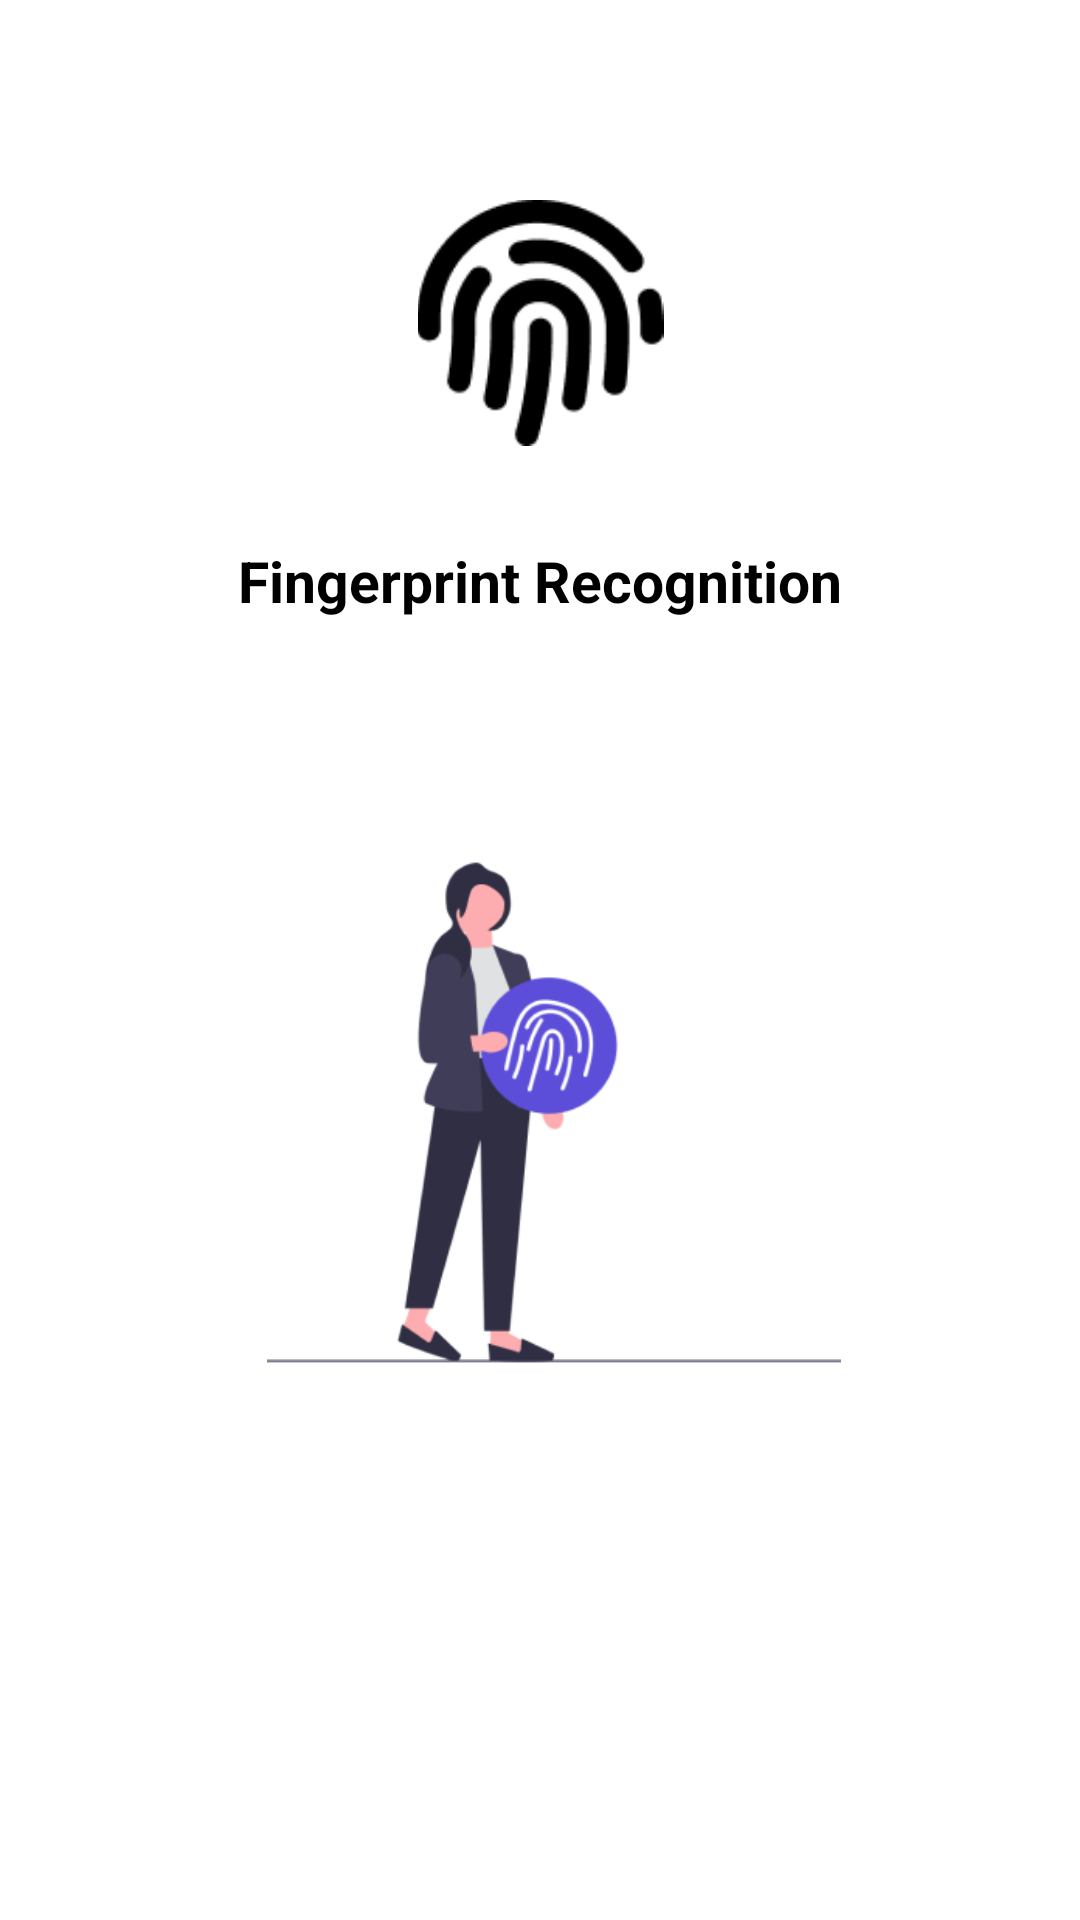

Write the Android layout XML for this screen, with the resource values it uses.
<!-- AndroidManifest.xml: application theme Theme.MDT -->
<!-- res/layout/activity_fingerprint.xml -->
<?xml version="1.0" encoding="utf-8"?>
<androidx.constraintlayout.widget.ConstraintLayout
    xmlns:android="http://schemas.android.com/apk/res/android"
    xmlns:app="http://schemas.android.com/apk/res-auto"
    xmlns:tools="http://schemas.android.com/tools"
    android:layout_width="match_parent"
    android:layout_height="match_parent"
    tools:context=".fingerprint">

    <ImageView
        android:id="@+id/imageView63"
        android:layout_width="103dp"
        android:layout_height="82dp"
        app:layout_constraintBottom_toTopOf="@+id/textView11"
        app:layout_constraintEnd_toEndOf="parent"
        app:layout_constraintStart_toStartOf="parent"
        app:layout_constraintTop_toTopOf="parent"
        app:layout_constraintVertical_bias="0.4"
        android:layout_marginTop="200px"
        app:srcCompat="@drawable/img_10" />

    <TextView
        android:id="@+id/textView11"
        android:layout_width="wrap_content"
        android:layout_height="wrap_content"
        android:layout_marginTop="32dp"
        android:text="Fingerprint Recognition"
        android:textColor="@color/black"
        android:textSize="19dp"
        android:textStyle="bold"
        app:layout_constraintEnd_toEndOf="parent"
        app:layout_constraintStart_toStartOf="parent"
        app:layout_constraintTop_toBottomOf="@+id/imageView63" />

    <ImageView
        android:id="@+id/imageView64"
        android:layout_width="342dp"
        android:layout_height="209dp"
        app:layout_constraintBottom_toBottomOf="parent"
        app:layout_constraintEnd_toEndOf="parent"
        app:layout_constraintHorizontal_bias="0.768"
        app:layout_constraintStart_toStartOf="parent"
        app:layout_constraintTop_toBottomOf="@+id/textView11"
        app:layout_constraintVertical_bias="0.267"
        app:srcCompat="@drawable/img_46" />

</androidx.constraintlayout.widget.ConstraintLayout>
<!-- resources referenced by this layout -->
<resources>
  <!-- drawable img_10: png bitmap (drawable, 3310 bytes) -->
  <!-- drawable img_46: png bitmap (drawable, 17743 bytes) -->
  <style name="Theme.MDT" parent="Theme.MaterialComponents.DayNight.DarkActionBar">
          
          <item name="colorPrimary">@color/purple_500</item>
          <item name="colorPrimaryVariant">@color/purple_700</item>
          <item name="colorOnPrimary">@color/white</item>
          
          <item name="colorSecondary">@color/teal_200</item>
          <item name="colorSecondaryVariant">@color/teal_700</item>
          <item name="colorOnSecondary">@color/black</item>
          
          <item name="android:statusBarColor">?attr/colorPrimaryVariant</item>
          
      </style>
  <!-- not gathered from this repository: default colours our renderer supplied (Android Studio template values) -->
  <color name="purple_500">#FF6200EE</color>
  <color name="purple_700">#FF3700B3</color>
  <color name="teal_200">#FF03DAC5</color>
  <color name="teal_700">#FF018786</color>
  <color name="black">#FF000000</color>
  <color name="white">#FFFFFFFF</color>
</resources>
